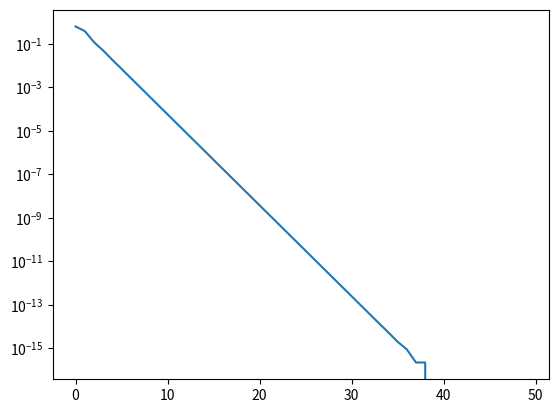

Here is the Python script that generated this plot:
import math
import matplotlib.pyplot as plt


def fibs(n):
    fibonacci = [1, 1]
    for i in range(n-2):
        fibonacci.append(fibonacci[-1] + fibonacci[-2])
    return fibonacci[:n]

k = 51
fibonacci_numbers = fibs(k)

result = []
for i in range(k-1):
    result.append(abs(fibonacci_numbers[i + 1] / fibonacci_numbers[i] - (math.sqrt(5) + 1) / 2))

plt.plot(result)
plt.yscale('log')
plt.show()

